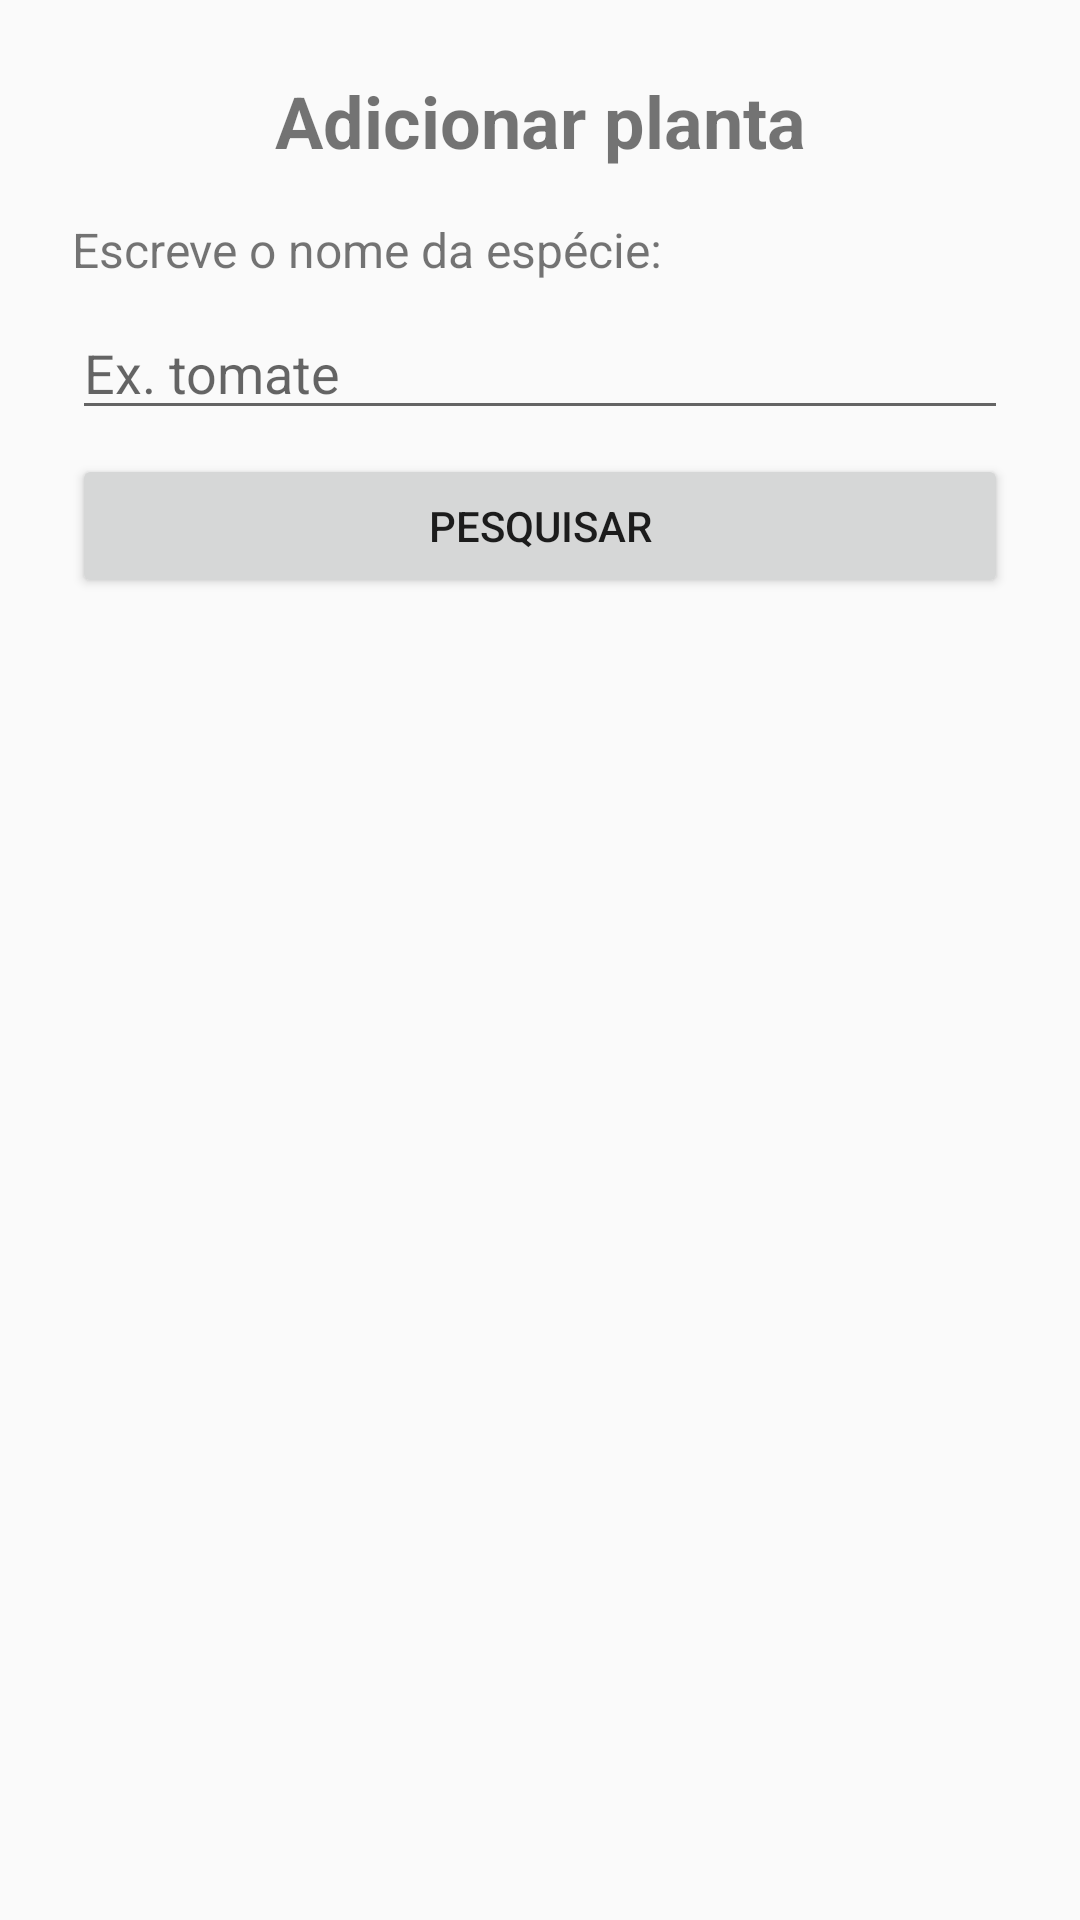

Produce the Android XML layout that renders to this screen, including the resource entries it uses.
<!-- AndroidManifest.xml: application theme Theme.ProjectDroid -->
<!-- res/layout/activity_criar_planta.xml -->
<?xml version="1.0" encoding="utf-8"?>
<LinearLayout xmlns:android="http://schemas.android.com/apk/res/android"
              android:layout_width="match_parent"
              android:layout_height="match_parent"
              android:orientation="vertical"
              android:padding="24dp">

    <TextView
            android:id="@+id/txt_titulo"
            android:layout_width="match_parent"
            android:layout_height="wrap_content"
            android:text="Adicionar planta"
            android:textSize="24sp"
            android:textStyle="bold"
            android:gravity="center_horizontal" />

    <TextView
            android:id="@+id/txt_hint"
            android:layout_width="match_parent"
            android:layout_height="wrap_content"
            android:layout_marginTop="16dp"
            android:text="Escreve o nome da espécie:"
            android:textSize="16sp" />

    <EditText
            android:id="@+id/edt_pesquisa"
            android:layout_width="match_parent"
            android:layout_height="wrap_content"
            android:layout_marginTop="8dp"
            android:hint="Ex. tomate"
            android:inputType="text" />

    <Button
            android:id="@+id/btn_pesquisar"
            android:layout_width="match_parent"
            android:layout_height="wrap_content"
            android:layout_marginTop="8dp"
            android:text="Pesquisar" />

    <TextView
            android:id="@+id/lbl_resultado"
            android:layout_width="match_parent"
            android:layout_height="wrap_content"
            android:layout_marginTop="24dp"
            android:text="Escolhe a espécie encontrada:"
            android:textSize="16sp"
            android:visibility="gone" />

    <ListView
            android:id="@+id/lv_resultados"
            android:layout_width="match_parent"
            android:layout_height="0dp"
            android:layout_weight="1"
            android:layout_marginTop="8dp"
            android:visibility="gone" />

    <TextView
            android:id="@+id/txt_escolhida"
            android:layout_width="match_parent"
            android:layout_height="wrap_content"
            android:layout_marginTop="24dp"
            android:textSize="16sp"
            android:visibility="gone" />

    <EditText
            android:id="@+id/edt_nome"
            android:layout_width="match_parent"
            android:layout_height="wrap_content"
            android:layout_marginTop="8dp"
            android:hint="Nome para identificares (ex. Tomatinho do vaso 1)"
            android:inputType="text"
            android:visibility="gone" />

    <Button
            android:id="@+id/btn_guardar"
            android:layout_width="match_parent"
            android:layout_height="wrap_content"
            android:layout_marginTop="8dp"
            android:text="Guardar planta"
            android:visibility="gone" />

</LinearLayout>
<!-- resources referenced by this layout -->
<resources>
  <style name="Theme.ProjectDroid" parent="Theme.AppCompat.Light.DarkActionBar">
      </style>
</resources>
